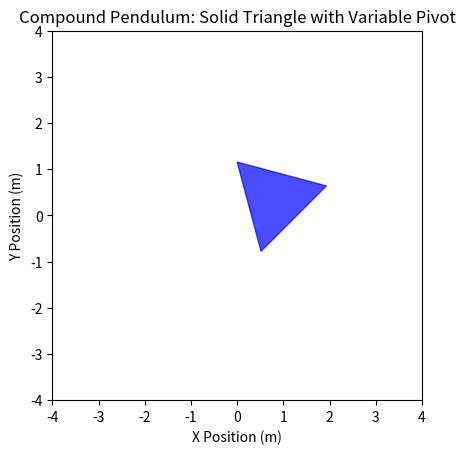

The matplotlib source for this figure: (Note: this script raises an exception after producing the figure.)
import numpy as np
import matplotlib.pyplot as plt
from matplotlib.patches import Polygon
from matplotlib.animation import FuncAnimation


g = 9.81  
m = 1.0   
L = 2.0   
theta0 = np.pi / 4  
omega0 = 0.0       
dt = 0.01           
b = 0.05          

triangle_vertices = np.array([
    [-L / 2, -np.sqrt(3) * L / 6],
    [L / 2, -np.sqrt(3) * L / 6], 
    [0, np.sqrt(3) * L / 3]        
])

def calculate_centroid(vertices):
    return np.mean(vertices, axis=0)

def setup_pendulum(vertices, pivot_point):
    # Recompute vertices relative to the pivot
    relative_vertices = vertices - pivot_point

    CM = np.mean(relative_vertices, axis=0)
    
    I = m * (np.sum((relative_vertices)**2) / 3)
    
    return relative_vertices, CM, I

pivot_point = calculate_centroid(triangle_vertices) 

pivot_point = triangle_vertices[2]

# Recompute geometry based on the pivot
relative_vertices, CM, I = setup_pendulum(triangle_vertices, pivot_point)

t_max = 10.0
time = np.arange(0, t_max, dt)

theta = np.zeros_like(time)
omega = np.zeros_like(time)
theta[0] = theta0
omega[0] = omega0


for i in range(1, len(time)):

    r = np.linalg.norm(CM)  
    torque = -m * g * r * np.sin(theta[i - 1])
    
    damping_torque = -b * omega[i - 1]
    
    total_torque = torque + damping_torque

    alpha = total_torque / I

    omega[i] = omega[i - 1] + alpha * dt
    theta[i] = theta[i - 1] + omega[i] * dt

fig, ax = plt.subplots()
ax.set_aspect('equal', adjustable='box')
ax.set_xlim(-2 * L, 2 * L)
ax.set_ylim(-2 * L, 2 * L)
ax.set_title("Compound Pendulum: Solid Triangle with Variable Pivot")
ax.set_xlabel("X Position (m)")
ax.set_ylabel("Y Position (m)")

triangle_patch = Polygon(triangle_vertices, closed=True, color='blue', alpha=0.7)

ax.add_patch(triangle_patch)
pivot_marker, = ax.plot([], [], 'ro')  

def update(frame):
    angle = theta[frame]
    rotation_matrix = np.array([
        [np.cos(angle), -np.sin(angle)],
        [np.sin(angle), np.cos(angle)]
    ])
    rotated_vertices = (rotation_matrix @ relative_vertices.T).T + pivot_point

    triangle_patch.set_xy(rotated_vertices)
    pivot_marker.set_data(pivot_point[0], pivot_point[1])
    return triangle_patch, pivot_marker

ani = FuncAnimation(fig, update, frames=len(time), interval=dt * 1000, blit=True)

plt.show()
